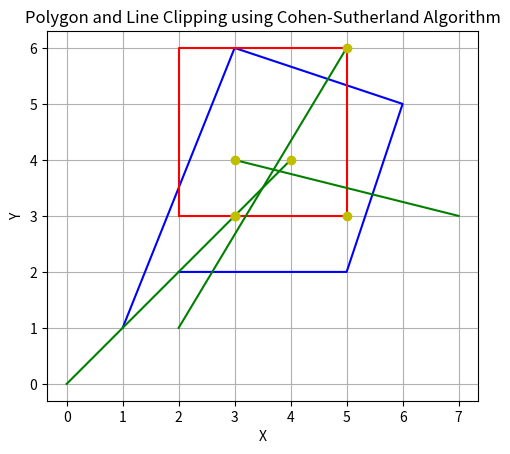

This chart was generated by the following Python code:
import matplotlib.pyplot as plt
import numpy as np

# Define the polygon vertices
polygon_vertices = np.array([[1, 1], [3, 6], [6, 5], [5, 2], [2, 2]])

# Define the window (xmin, xmax, ymin, ymax)
window = (2, 5, 3, 6)

# Plot the polygon and window
plt.plot(polygon_vertices[:, 0], polygon_vertices[:, 1], 'b-')
plt.plot([window[0], window[1], window[1], window[0], window[0]],
         [window[2], window[2], window[3], window[3], window[2]], 'r-')

# Define line segments for testing line clipping
line_segments = [((0, 0), (4, 4)), ((2, 1), (5, 6)), ((3, 4), (7, 3))]

def cohen_sutherland(p1, p2, window):
    # Cohen-Sutherland line clipping algorithm implementation
    def compute_outcode(p):
        code = 0
        if p[0] < window[0]:
            code |= 1  # to the left of window
        elif p[0] > window[1]:
            code |= 2  # to the right of window
        if p[1] < window[2]:
            code |= 4  # below window
        elif p[1] > window[3]:
            code |= 8  # above window
        return code

    def clip_segment(p1, p2):
        outcode1 = compute_outcode(p1)
        outcode2 = compute_outcode(p2)

        while True:
            if not (outcode1 | outcode2):  # Trivially accepted
                return p1, p2
            elif outcode1 & outcode2:  # Trivially rejected
                return None
            else:
                # Clip one segment endpoint outside the window
                if outcode1:
                    outcode = outcode1
                else:
                    outcode = outcode2

                if outcode & 1:  # Clip against left edge
                    x = window[0]
                    y = p1[1] + (p2[1] - p1[1]) * (window[0] - p1[0]) / (p2[0] - p1[0])
                elif outcode & 2:  # Clip against right edge
                    x = window[1]
                    y = p1[1] + (p2[1] - p1[1]) * (window[1] - p1[0]) / (p2[0] - p1[0])
                elif outcode & 4:  # Clip against bottom edge
                    y = window[2]
                    x = p1[0] + (p2[0] - p1[0]) * (window[2] - p1[1]) / (p2[1] - p1[1])
                elif outcode & 8:  # Clip against top edge
                    y = window[3]
                    x = p1[0] + (p2[0] - p1[0]) * (window[3] - p1[1]) / (p2[1] - p1[1])

                if outcode == outcode1:
                    p1 = (int(x), int(y))
                    outcode1 = compute_outcode(p1)
                else:
                    p2 = (int(x), int(y))
                    outcode2 = compute_outcode(p2)

    # Clip the line segment against the window
    clipped_segment = clip_segment(p1, p2)
    return clipped_segment

# Clip and plot line segments using Cohen-Sutherland algorithm
for segment in line_segments:
    p1, p2 = segment
    clipped_points = cohen_sutherland(p1, p2, window)
    if clipped_points:
        plt.plot([p1[0], p2[0]], [p1[1], p2[1]], 'g-')
        plt.plot([clipped_points[0][0], clipped_points[1][0]],
                 [clipped_points[0][1], clipped_points[1][1]], 'yo')

plt.title('Polygon and Line Clipping using Cohen-Sutherland Algorithm')
plt.xlabel('X')
plt.ylabel('Y')
plt.grid(True)
plt.gca().set_aspect('equal', adjustable='box')
plt.show()